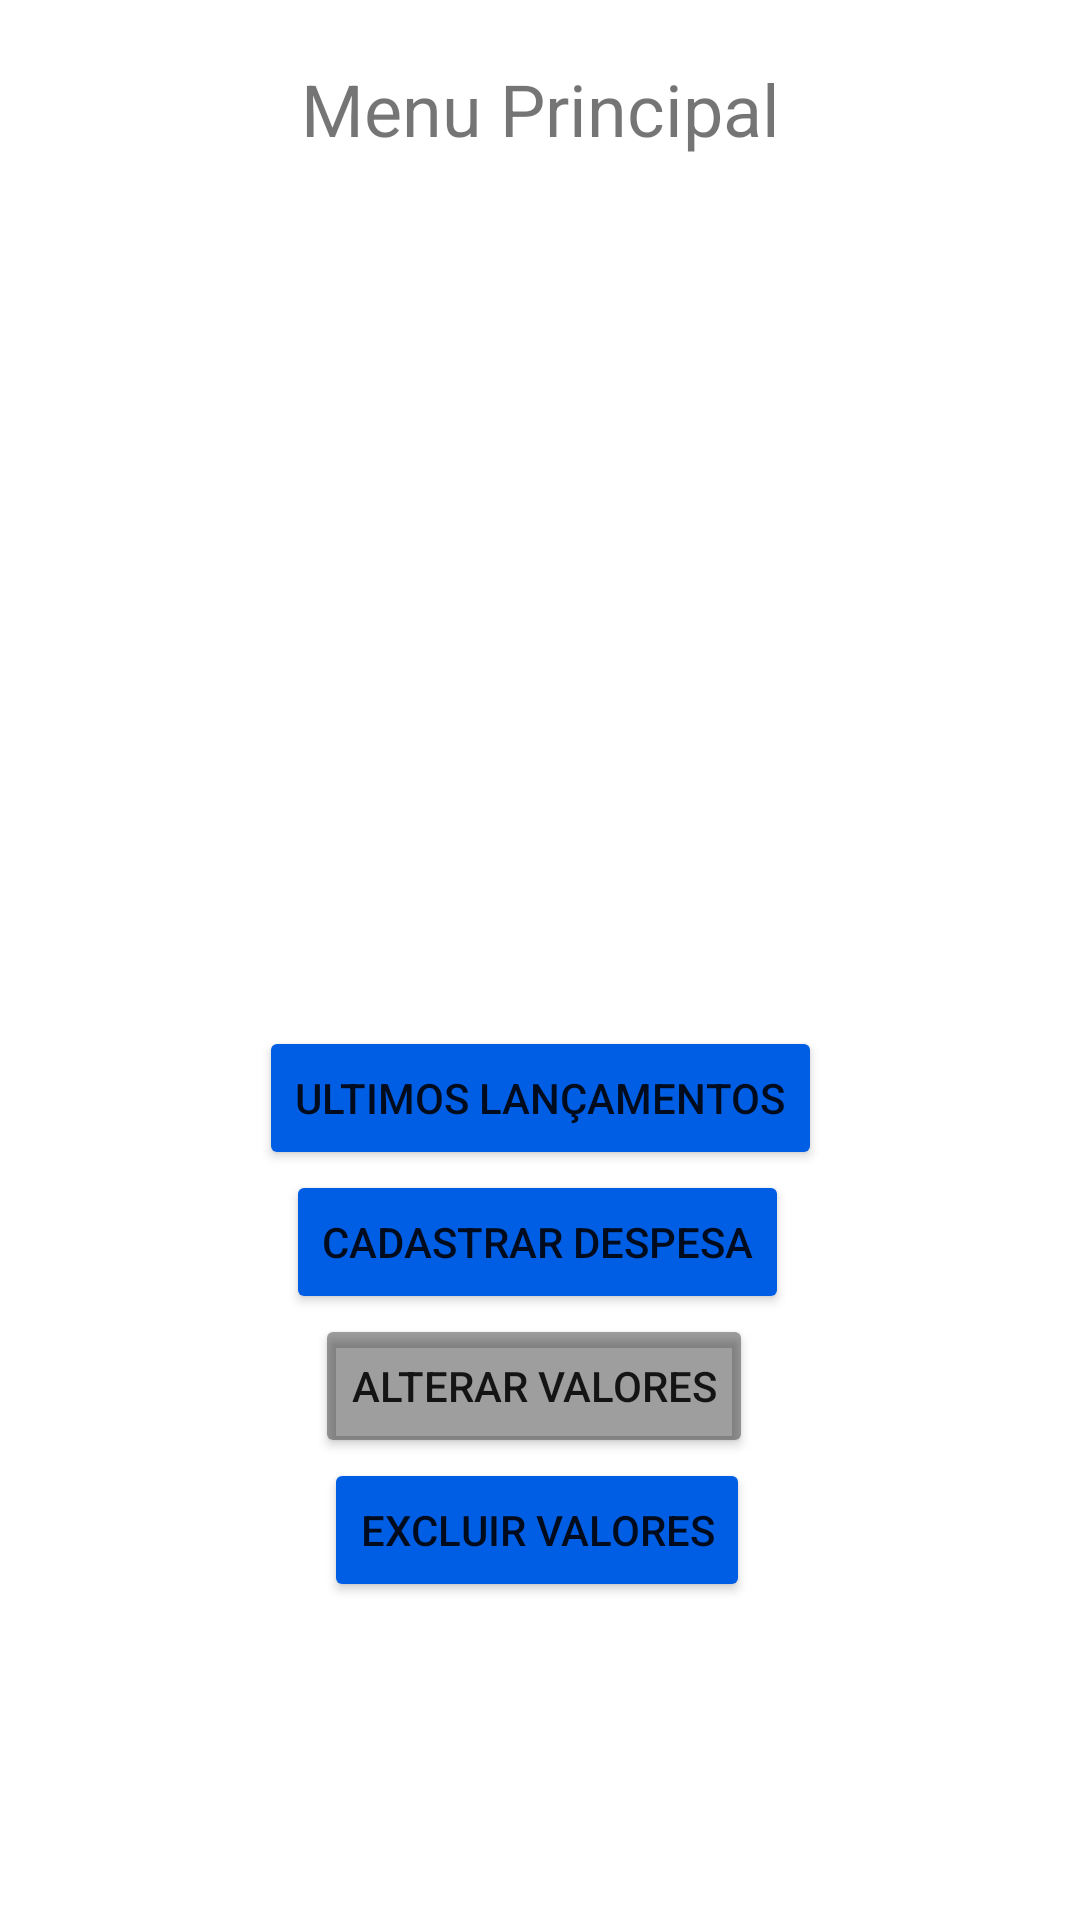

Layout XML and referenced resources for this Android screen:
<!-- AndroidManifest.xml: application theme Theme.MGFinan2 -->
<!-- res/layout/activity_menu_principal.xml -->
<?xml version="1.0" encoding="utf-8"?>
<androidx.constraintlayout.widget.ConstraintLayout xmlns:android="http://schemas.android.com/apk/res/android"
    xmlns:app="http://schemas.android.com/apk/res-auto"
    xmlns:tools="http://schemas.android.com/tools"
    android:layout_width="match_parent"
    android:layout_height="match_parent"
    tools:context=".MenuPrincipal">

    <TextView
        android:id="@+id/text_menu_principal"
        android:layout_width="0dp"
        android:layout_height="wrap_content"
        android:layout_marginTop="20dp"
        android:text="Menu Principal"
        android:textAlignment="center"
        android:textSize="24sp"
        app:layout_constraintEnd_toEndOf="parent"
        app:layout_constraintStart_toStartOf="parent"
        app:layout_constraintTop_toTopOf="parent" />

    <Button
        android:id="@+id/button3_alterar_principal"
        android:layout_width="wrap_content"
        android:layout_height="wrap_content"
        android:layout_marginEnd="12dp"
        android:backgroundTint="@color/material_on_surface_disabled"
        android:clickable="false"
        android:text="Alterar Valores"
        app:layout_constraintEnd_toEndOf="@+id/btn_cadDespesa"
        app:layout_constraintTop_toBottomOf="@+id/btn_cadDespesa" />

    <Button
        android:id="@+id/btn_excluir_principal"
        android:layout_width="wrap_content"
        android:layout_height="wrap_content"
        android:layout_marginEnd="1dp"
        android:backgroundTint="@color/azullogo"
        android:text="Excluir Valores"
        app:layout_constraintEnd_toEndOf="@+id/button3_alterar_principal"
        app:layout_constraintTop_toBottomOf="@+id/button3_alterar_principal" />

    <Button
        android:id="@+id/button_ult_lanc"
        android:layout_width="wrap_content"
        android:layout_height="wrap_content"
        android:layout_marginBottom="250dp"
        android:text="Ultimos Lançamentos"
        app:backgroundTint="@color/azullogo"
        app:layout_constraintBottom_toBottomOf="parent"
        app:layout_constraintEnd_toEndOf="parent"
        app:layout_constraintStart_toStartOf="parent" />

    <Button
        android:id="@+id/btn_cadDespesa"
        android:backgroundTint="@color/azullogo"
        android:layout_width="wrap_content"
        android:layout_height="wrap_content"
        android:layout_marginStart="9dp"
        android:text="Cadastrar Despesa"
        app:layout_constraintStart_toStartOf="@+id/button_ult_lanc"
        app:layout_constraintTop_toBottomOf="@+id/button_ult_lanc" />

</androidx.constraintlayout.widget.ConstraintLayout>
<!-- resources referenced by this layout -->
<resources>
  <color name="azullogo">#005ee5</color>
  <style name="Theme.MGFinan2" parent="Theme.AppCompat.Light.DarkActionBar">
          
          <item name="colorPrimary">@color/purple_500</item>
          <item name="colorPrimaryVariant">@color/purple_700</item>
          <item name="colorOnPrimary">@color/white</item>
          
          <item name="colorSecondary">@color/teal_200</item>
          <item name="colorSecondaryVariant">@color/teal_700</item>
          <item name="colorOnSecondary">@color/black</item>
          
          <item name="android:statusBarColor" tools:targetApi="l">?attr/colorPrimaryVariant</item>
          
      </style>
  <color name="purple_500">#00B0FF</color>
  <color name="purple_700">#A1B300</color>
  <color name="white">#FFFFFFFF</color>
  <color name="teal_200">#FF03DAC5</color>
  <color name="teal_700">#FF018786</color>
  <color name="black">#FF000000</color>
</resources>
